16-way image classification set "PlantVillage" from GitHub (sss41097/PlantVillage); label vocabulary: Potato___Early_blight, Potato___Late_blight, Potato___healthy, Rice__Bacterial leaf blight, Rice__Brown spot, Rice__Leaf smut, Tomato__Late_Blight, Tomato___Bacterial_spot, Tomato___Early_blight, Tomato___Late_blight, Tomato___Leaf_Mold, Tomato___Septoria_leaf_spot, Tomato___Spider_mites Two-spotted_spider_mite, Tomato___Target_Spot, Tomato___Tomato_mosaic_virus, Tomato___healthy.

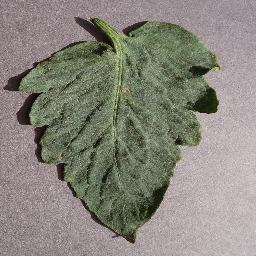
Label: Tomato___Target_Spot

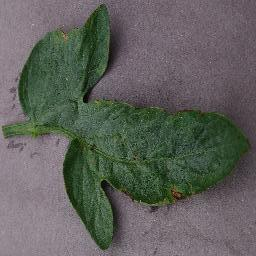
Label: Tomato___Bacterial_spot

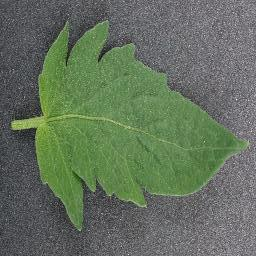
Label: Tomato___healthy

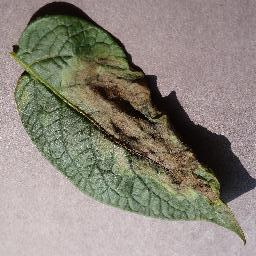
Label: Potato___Late_blight

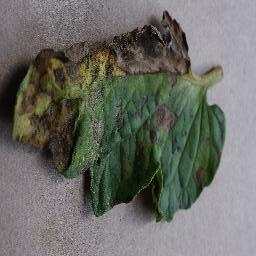
Label: Tomato___Early_blight

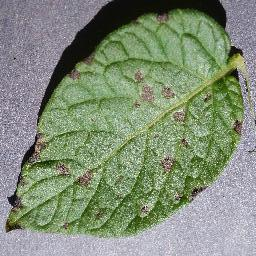
Label: Potato___Early_blight
